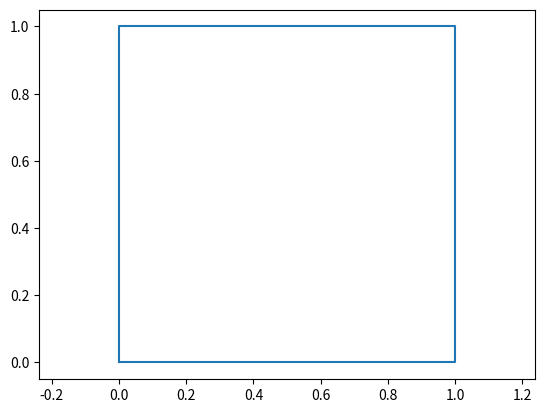

The matplotlib source for this figure:
import numpy as np
import matplotlib.pyplot as plt

x = np.array([0, 1, 1, 0, 0])
y = np.array([0, 0, 1, 1, 0])
plt.plot(x, y)
plt.axis("equal")
plt.xlim(-1, 2)

plt.show()
